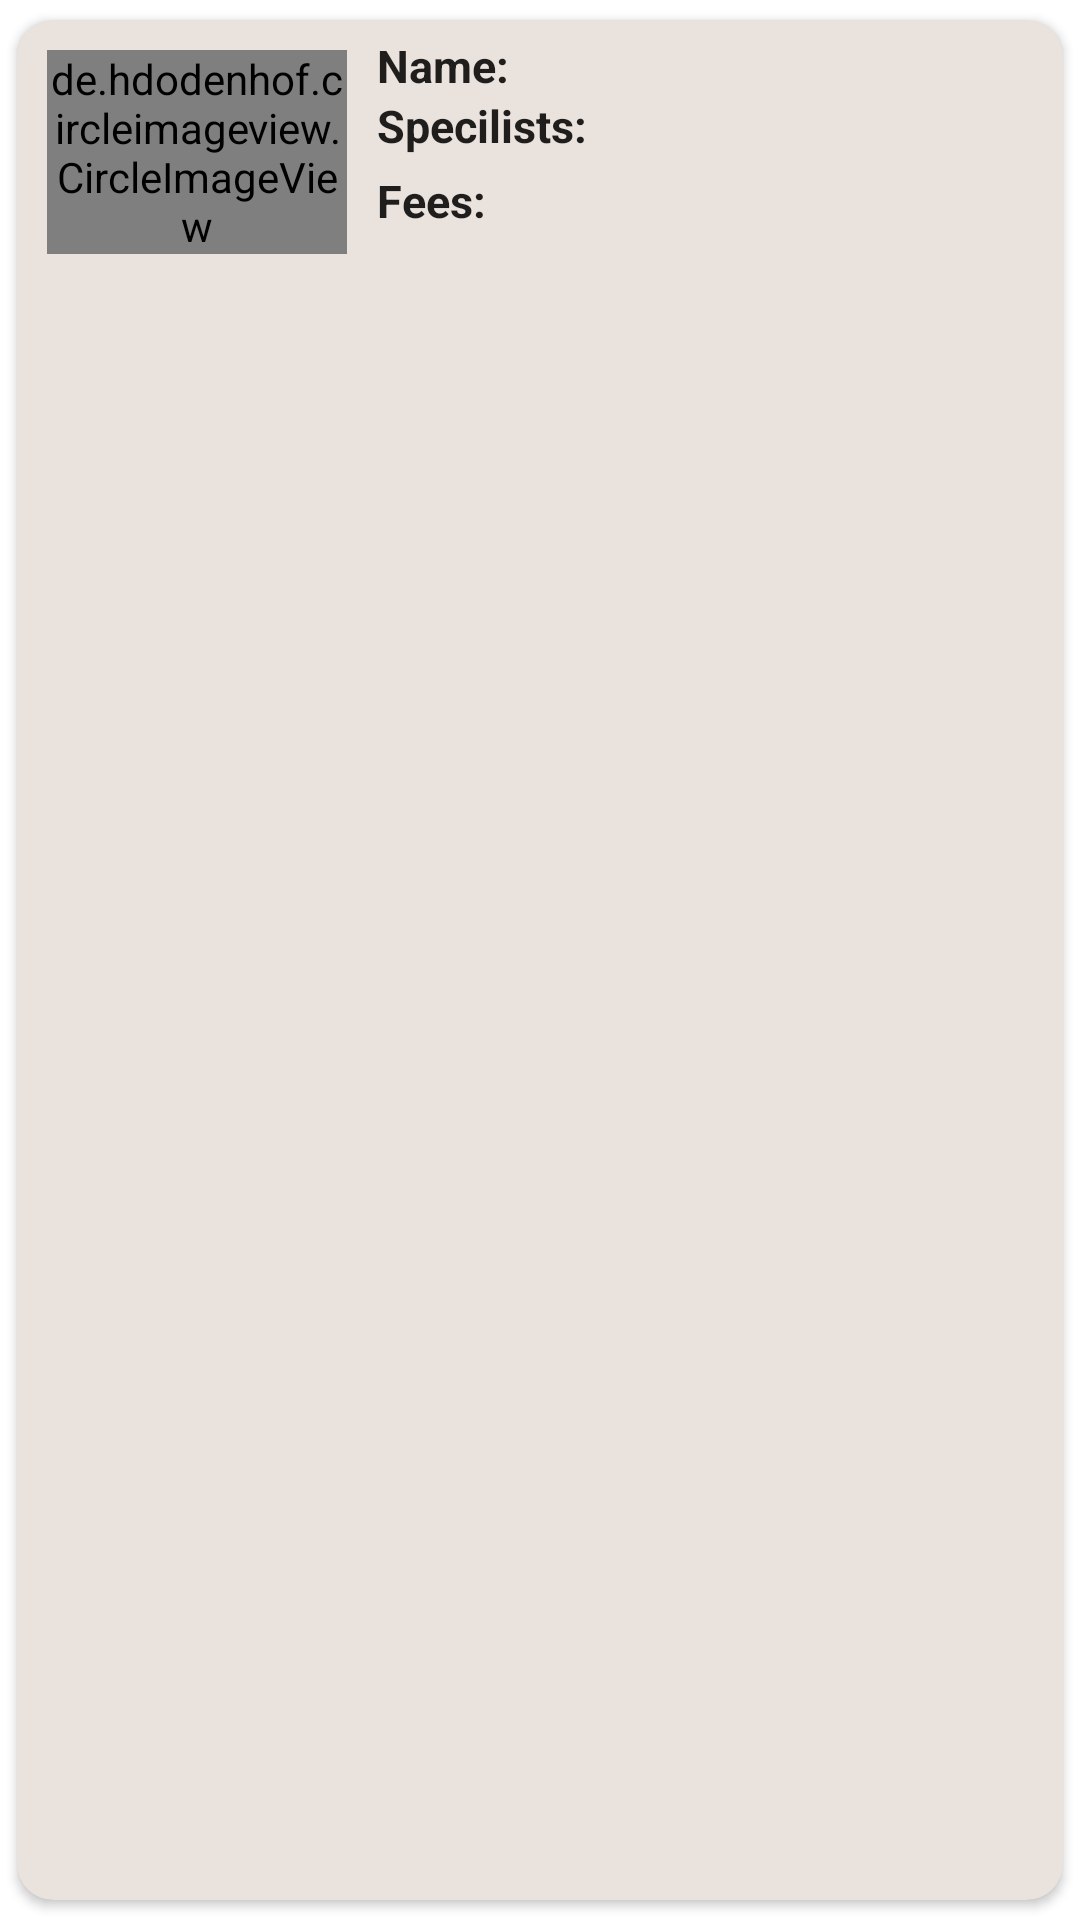

The Android layout XML behind this screen, and the referenced resources:
<!-- AndroidManifest.xml: application theme Theme.Hc -->
<!-- res/layout/pdoctorlist.xml -->
<?xml version="1.0" encoding="utf-8"?>
<androidx.cardview.widget.CardView xmlns:android="http://schemas.android.com/apk/res/android"
    android:layout_width="match_parent"
    android:layout_height="wrap_content"
    app:cardBackgroundColor="#EAE2DD"
    xmlns:app="http://schemas.android.com/apk/res-auto"
    app:cardCornerRadius="12dp"
    app:cardUseCompatPadding="true">

        <LinearLayout
            android:layout_width="100dp"
            android:layout_height="100dp"
            android:layout_margin="10dp">

            <de.hdodenhof.circleimageview.CircleImageView
                android:id="@+id/PDImage"
                android:layout_width="wrap_content"
                android:layout_height="wrap_content"
                android:src="@drawable/logo" >

            </de.hdodenhof.circleimageview.CircleImageView>

        </LinearLayout>

        <TextView
            style="@style/Widget.MaterialComponents.TextInputLayout.OutlinedBox"
            android:id="@+id/PDFullname"
            android:layout_width="match_parent"
            android:layout_height="wrap_content"
            android:layout_marginLeft="120dp"
            android:layout_marginTop="5dp"
            android:text="Name:"
            android:textSize="15dp"
            android:textStyle="bold" />


        <TextView
            style="@style/Widget.MaterialComponents.TextInputLayout.OutlinedBox"
            android:id="@+id/PDSpecilist"
            android:layout_width="match_parent"
            android:layout_height="wrap_content"
            android:layout_marginLeft="120dp"
            android:layout_marginTop="25dp"
            android:text="Specilists:"
            android:textSize="15dp"
            android:textStyle="bold" />

    <TextView
        style="@style/Widget.MaterialComponents.TextInputLayout.OutlinedBox"
        android:id="@+id/PDFees"
        android:layout_width="match_parent"
        android:layout_height="wrap_content"
        android:layout_marginLeft="120dp"
        android:layout_marginTop="50dp"
        android:text="Fees:"
        android:textSize="15dp"
        android:textStyle="bold" />


    </androidx.cardview.widget.CardView>
<!-- resources referenced by this layout -->
<resources>
  <!-- drawable logo: png bitmap (drawable, 41165 bytes) -->
  <style name="Theme.Hc" parent="Theme.MaterialComponents.DayNight.NoActionBar">
          
          <item name="colorPrimary">@color/purple_500</item>
          <item name="colorPrimaryVariant">@color/purple_700</item>
          <item name="colorOnPrimary">@color/white</item>
          
          <item name="colorSecondary">@color/teal_200</item>
          <item name="colorSecondaryVariant">@color/teal_700</item>
          <item name="colorOnSecondary">@color/black</item>
          
          <item name="android:statusBarColor" tools:targetApi="l">?attr/colorPrimaryVariant</item>
          
      </style>
  <color name="purple_500">#FF6200EE</color>
  <color name="purple_700">#FF3700B3</color>
  <color name="white">#FFFFFFFF</color>
  <color name="teal_200">#FF03DAC5</color>
  <color name="teal_700">#FF018786</color>
  <color name="black">#FF000000</color>
</resources>
